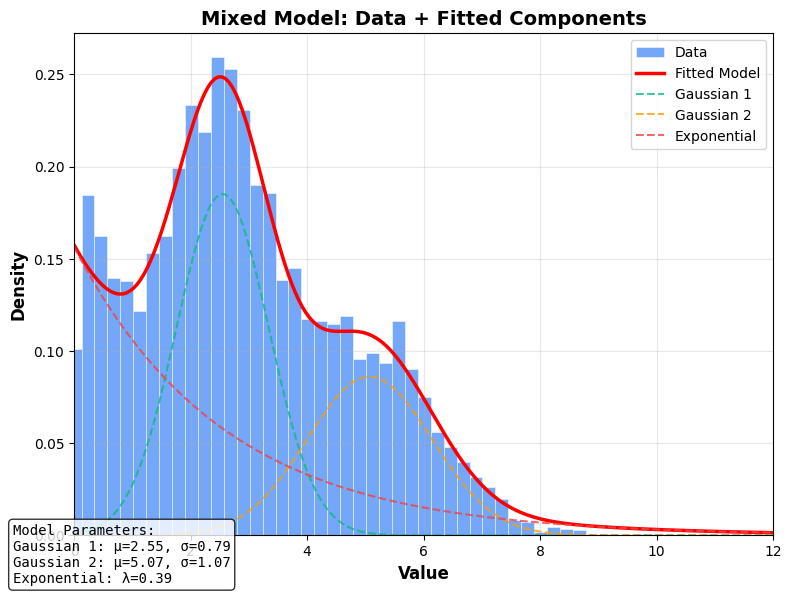

Source code (Python):
import numpy as np
import matplotlib.pyplot as plt
import seaborn as sns
from scipy.stats import norm, expon
from scipy.optimize import curve_fit

# Set style for clean, professional look
plt.style.use('default')
sns.set_palette("viridis")

# Generate synthetic data for mixed model
np.random.seed(42)

# Parameters for the mixed model
n_samples = 5000

# Generate data from multiple components
# Component 1: Gaussian (main peak)
gauss1_data = np.random.normal(loc=2.5, scale=0.8, size=int(n_samples * 0.4))

# Component 2: Gaussian (secondary peak)
gauss2_data = np.random.normal(loc=5.0, scale=1.2, size=int(n_samples * 0.3))

# Component 3: Exponential (tail)
expon_data = np.random.exponential(scale=1.5, size=int(n_samples * 0.3))

# Combine all data
all_data = np.concatenate([gauss1_data, gauss2_data, expon_data])

# Define the mixed model function
def mixed_model(x, a1, mu1, sigma1, a2, mu2, sigma2, a3, lambda_exp):
    """
    Mixed model with 2 Gaussians + 1 exponential
    a1, a2, a3: amplitudes
    mu1, mu2: means of Gaussians
    sigma1, sigma2: standard deviations of Gaussians
    lambda_exp: rate parameter for exponential
    """
    gauss1 = a1 * np.exp(-0.5 * ((x - mu1) / sigma1)**2)
    gauss2 = a2 * np.exp(-0.5 * ((x - mu2) / sigma2)**2)
    expon_comp = a3 * lambda_exp * np.exp(-lambda_exp * x)
    return gauss1 + gauss2 + expon_comp

# Create histogram data for fitting
hist, bin_edges = np.histogram(all_data, bins=50, density=True)
bin_centers = (bin_edges[:-1] + bin_edges[1:]) / 2

# Initial parameter guesses
p0 = [0.3, 2.5, 0.8, 0.2, 5.0, 1.2, 0.1, 0.5]

# Fit the model
try:
    popt, pcov = curve_fit(mixed_model, bin_centers, hist, p0=p0, 
                          bounds=([0, 0, 0.1, 0, 0, 0.1, 0, 0.1], 
                                 [1, 10, 3, 1, 10, 3, 1, 2]))
except:
    # If fitting fails, use initial parameters
    popt = p0

# Create the figure with standardized size
fig, ax = plt.subplots(figsize=(8, 6), dpi=150)

# Plot histogram with fitted model
ax.hist(all_data, bins=50, density=True, alpha=0.7, color='#3b82f6', 
        edgecolor='white', linewidth=0.5, label='Data')

# Plot fitted model
x_fit = np.linspace(0, 12, 200)
y_fit = mixed_model(x_fit, *popt)
ax.plot(x_fit, y_fit, 'r-', linewidth=2.5, label='Fitted Model')

# Plot individual components
gauss1_fit = popt[0] * np.exp(-0.5 * ((x_fit - popt[1]) / popt[2])**2)
gauss2_fit = popt[3] * np.exp(-0.5 * ((x_fit - popt[4]) / popt[5])**2)
expon_fit = popt[6] * popt[7] * np.exp(-popt[7] * x_fit)

ax.plot(x_fit, gauss1_fit, '--', color='#10b981', linewidth=1.5, alpha=0.8, label='Gaussian 1')
ax.plot(x_fit, gauss2_fit, '--', color='#f59e0b', linewidth=1.5, alpha=0.8, label='Gaussian 2')
ax.plot(x_fit, expon_fit, '--', color='#ef4444', linewidth=1.5, alpha=0.8, label='Exponential')

ax.set_xlabel('Value', fontsize=12, fontweight='bold')
ax.set_ylabel('Density', fontsize=12, fontweight='bold')
ax.set_title('Mixed Model: Data + Fitted Components', fontsize=14, fontweight='bold')
ax.legend(fontsize=10)
ax.grid(True, alpha=0.3)
ax.set_xlim(0, 12)

# Add model parameters as text
param_text = f'Model Parameters:\n'
param_text += f'Gaussian 1: μ={popt[1]:.2f}, σ={popt[2]:.2f}\n'
param_text += f'Gaussian 2: μ={popt[4]:.2f}, σ={popt[5]:.2f}\n'
param_text += f'Exponential: λ={popt[7]:.2f}'

fig.text(0.02, 0.02, param_text, fontsize=10, fontfamily='monospace',
         bbox=dict(boxstyle="round,pad=0.3", facecolor='white', alpha=0.8))

plt.tight_layout()
plt.savefig('mixed_model.png', dpi=300, bbox_inches='tight', 
            facecolor='white', edgecolor='none')
plt.close()

print("Mixed model visualization generated successfully as mixed_model.png")
print(f"Generated {n_samples} data points from mixed distribution")
print("Components: 2 Gaussians + 1 Exponential")
print("Standardized size for consistent card layout") 
